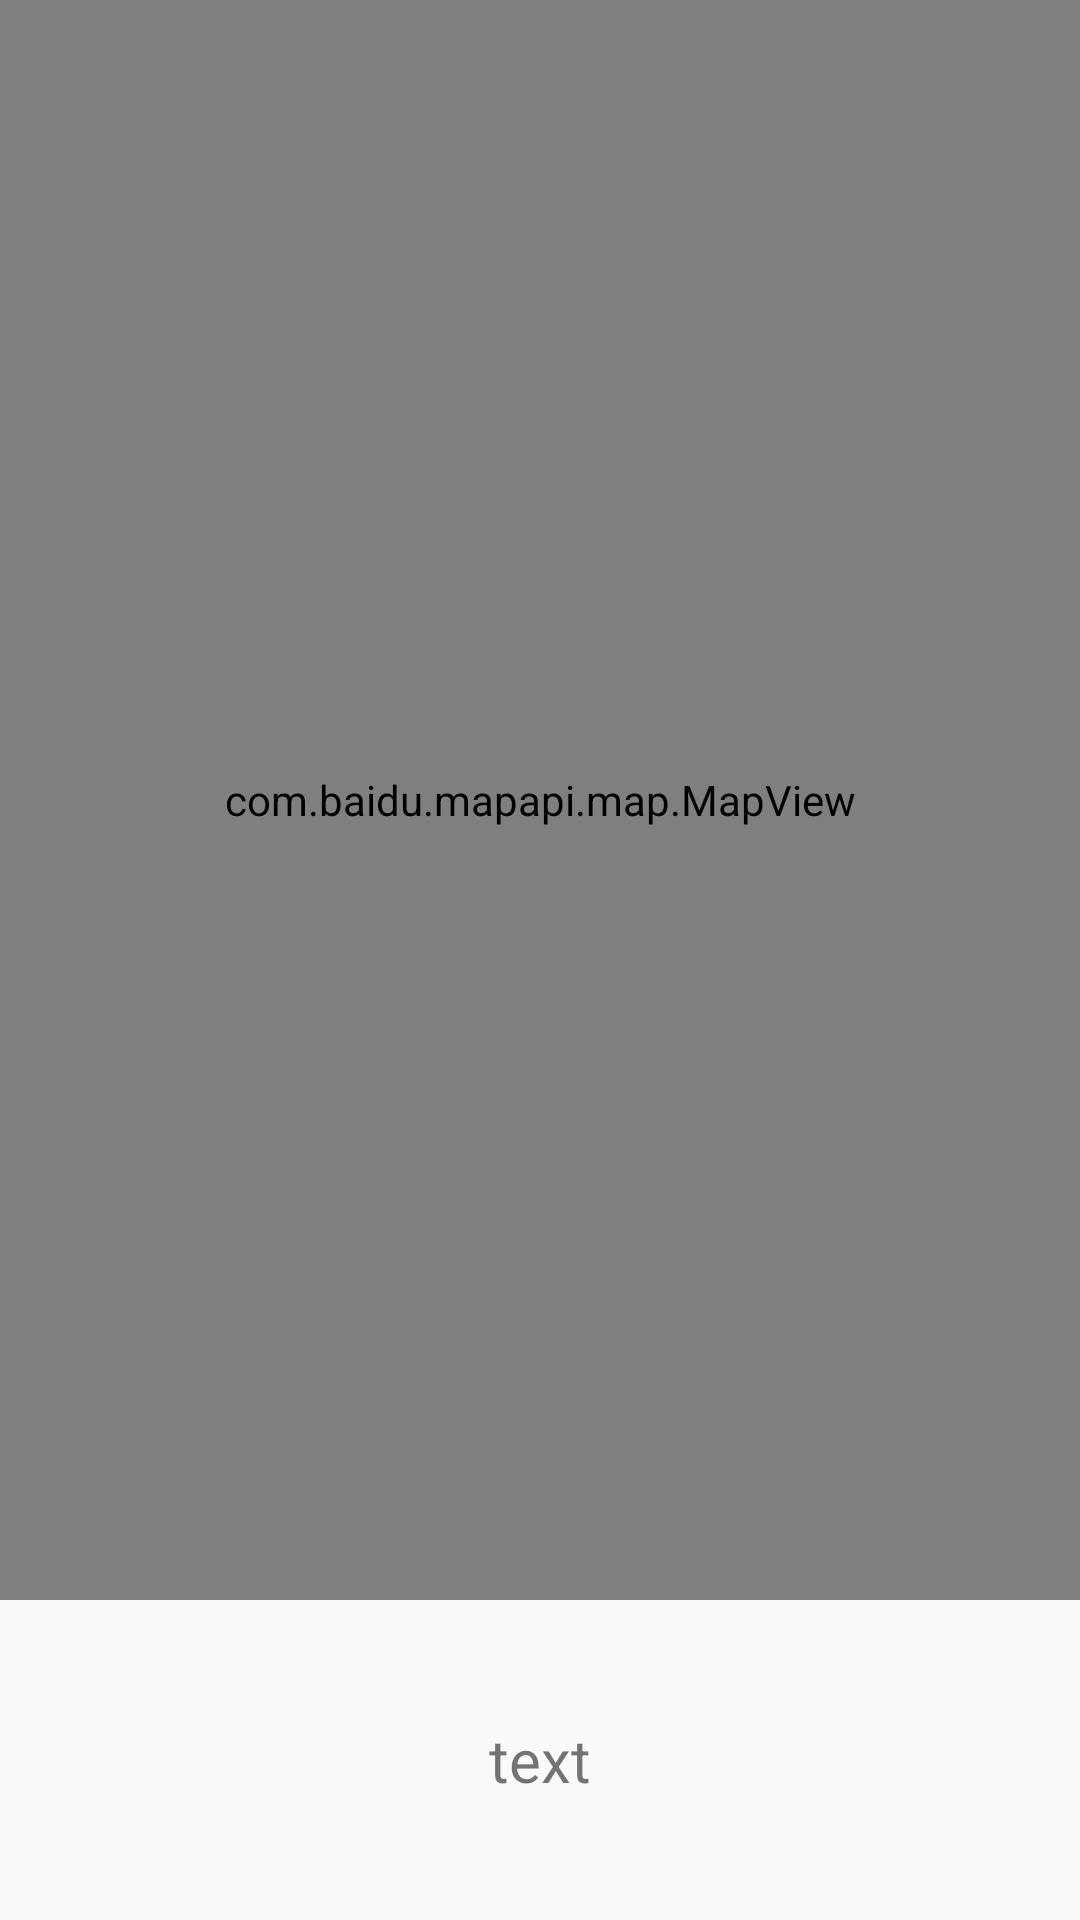

Write the Android layout XML for this screen, with the resource values it uses.
<!-- AndroidManifest.xml: application theme AppTheme -->
<!-- res/layout/activity_my_map.xml -->
<?xml version="1.0" encoding="utf-8"?>
<androidx.constraintlayout.widget.ConstraintLayout xmlns:android="http://schemas.android.com/apk/res/android"
    xmlns:app="http://schemas.android.com/apk/res-auto"
    xmlns:tools="http://schemas.android.com/tools"
    android:layout_width="match_parent"
    android:layout_height="match_parent"
    tools:context="baidumap.MyMap">

    <LinearLayout
        android:layout_width="match_parent"
        android:layout_height="match_parent"
        android:orientation="vertical">
        <com.baidu.mapapi.map.MapView
            android:id="@+id/mymapview"
            android:layout_weight="1"
            android:layout_width="match_parent"
            android:layout_height="match_parent"/>
        <TextView
            android:layout_width="match_parent"
            android:layout_height="match_parent"
            android:id="@+id/mapip"
            android:text="text"
            android:textSize="20dp"
            android:gravity="center"
            android:layout_weight="5"/>
    </LinearLayout>
</androidx.constraintlayout.widget.ConstraintLayout>
<!-- resources referenced by this layout -->
<resources>
  <style name="AppTheme" parent="Theme.AppCompat.Light.NoActionBar">
          
          <item name="colorPrimary">@color/colorPrimary</item>
          <item name="colorPrimaryDark">@color/colorPrimaryDark</item>
          <item name="colorAccent">@color/colorAccent</item>
      </style>
  <!-- not gathered from this repository: default colours our renderer supplied (Android Studio template values) -->
  <color name="colorPrimary">#FF6200EE</color>
  <color name="colorPrimaryDark">#FF3700B3</color>
  <color name="colorAccent">#FF03DAC5</color>
</resources>
